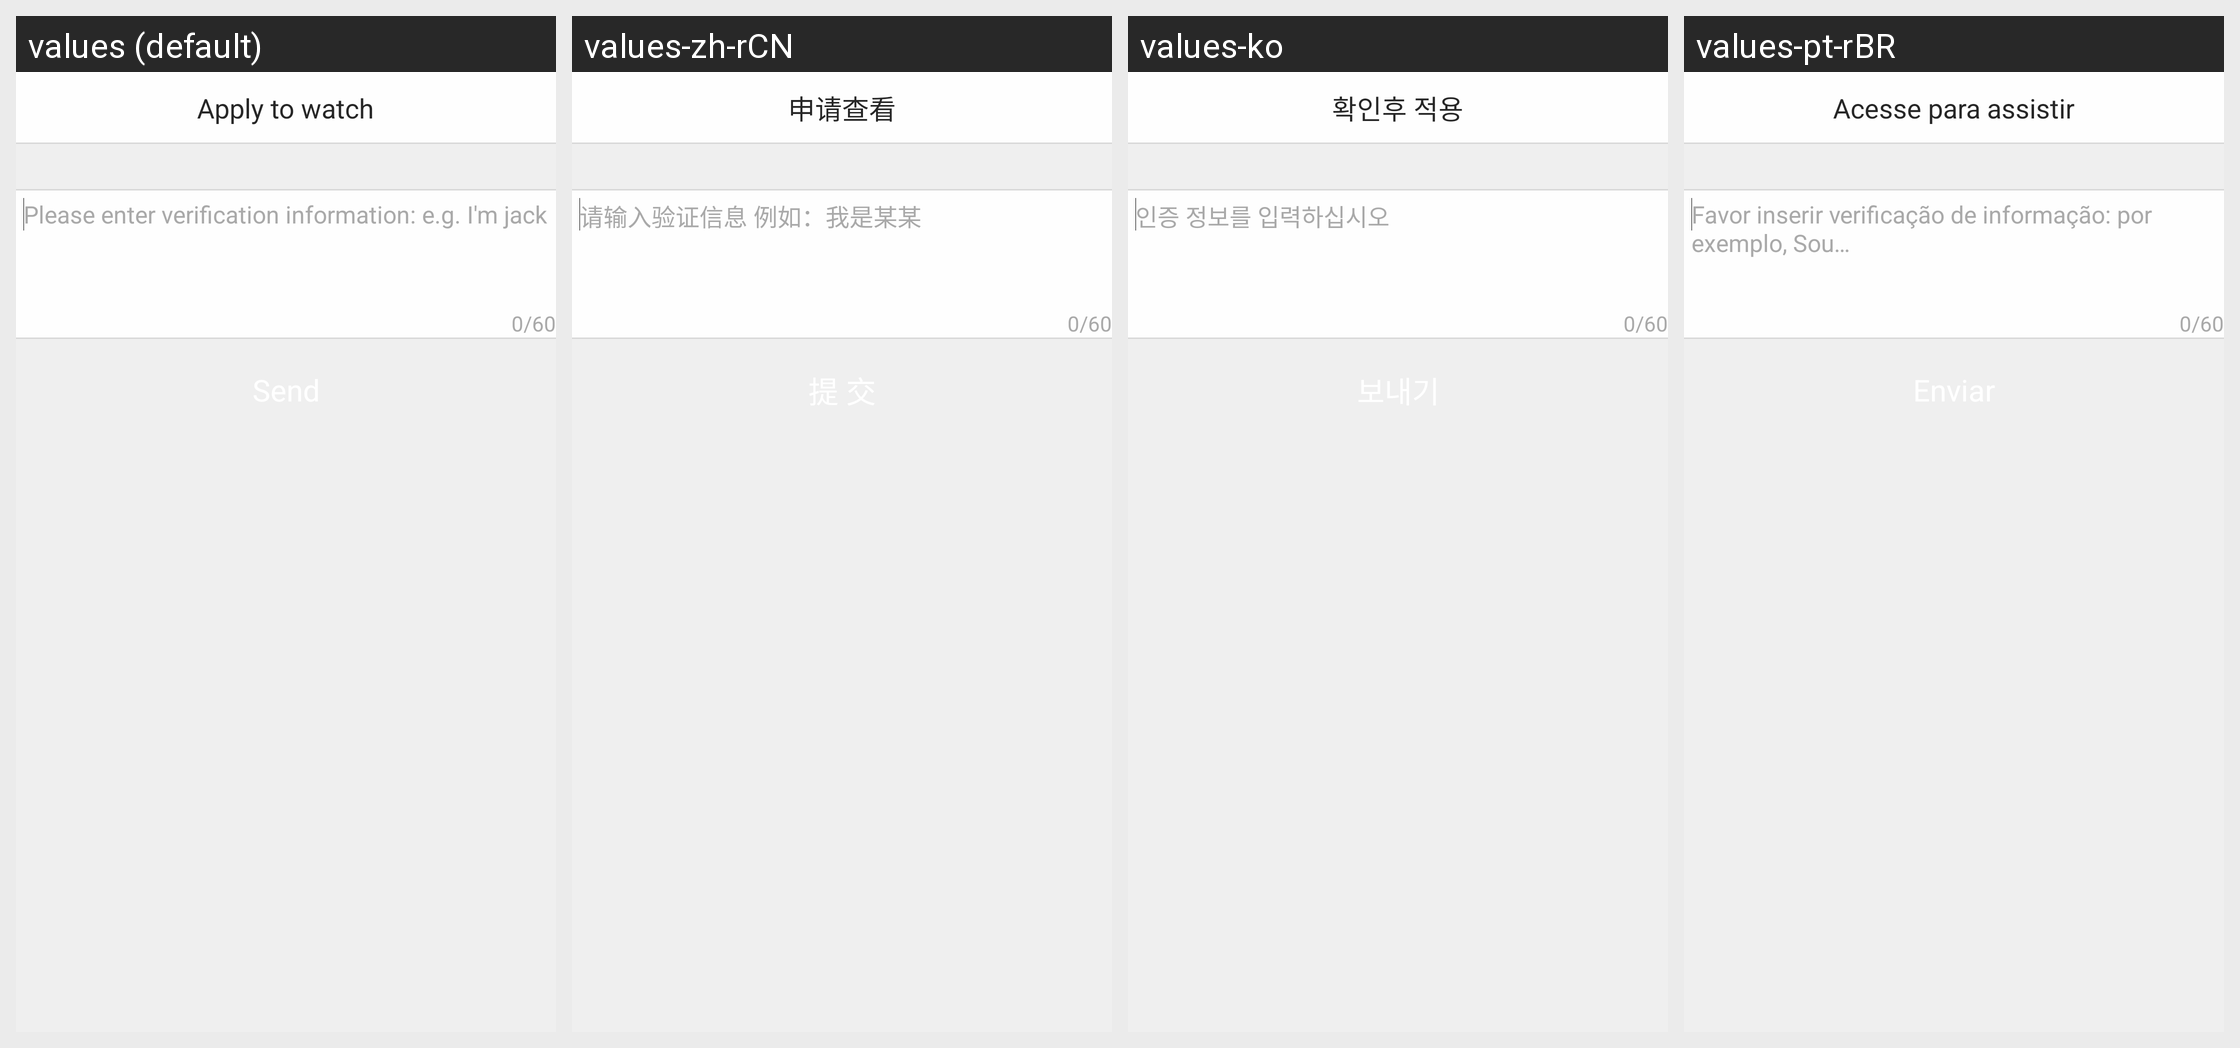

For this localized Android screen grid, give each drawn string resource with its value in every locale shown.
Android screen res/layout/activity_device_send_auth_request.xml rendered under 4 locales, left to right: values (default), values-zh-rCN, values-ko, values-pt-rBR. Device: Nexus 5 (rendered at 1080×1920; each locale shown at half size, 540×960, under a caption strip naming it); theme AppBaseTheme.
Strings drawn on this screen, with the default value and each locale's value (text and hints the layout hard-codes, and strings that could not be matched under every locale, appear in the picture but are not listed):

config_word_limit_60
  values: 0/60
  values-zh-rCN: 0/60
  values-ko: 0/60
  values-pt-rBR: 0/60

config_request_view_desc
  values: Please enter verification information: e.g. I'm jack
  values-zh-rCN: 请输入验证信息 例如：我是某某
  values-ko: 인증 정보를 입력하십시오
  values-pt-rBR: Favor inserir verificação de informação: por exemplo, Sou…

config_request_view
  values: Apply to watch
  values-zh-rCN: 申请查看
  values-ko: 확인후 적용
  values-pt-rBR: Acesse para assistir
